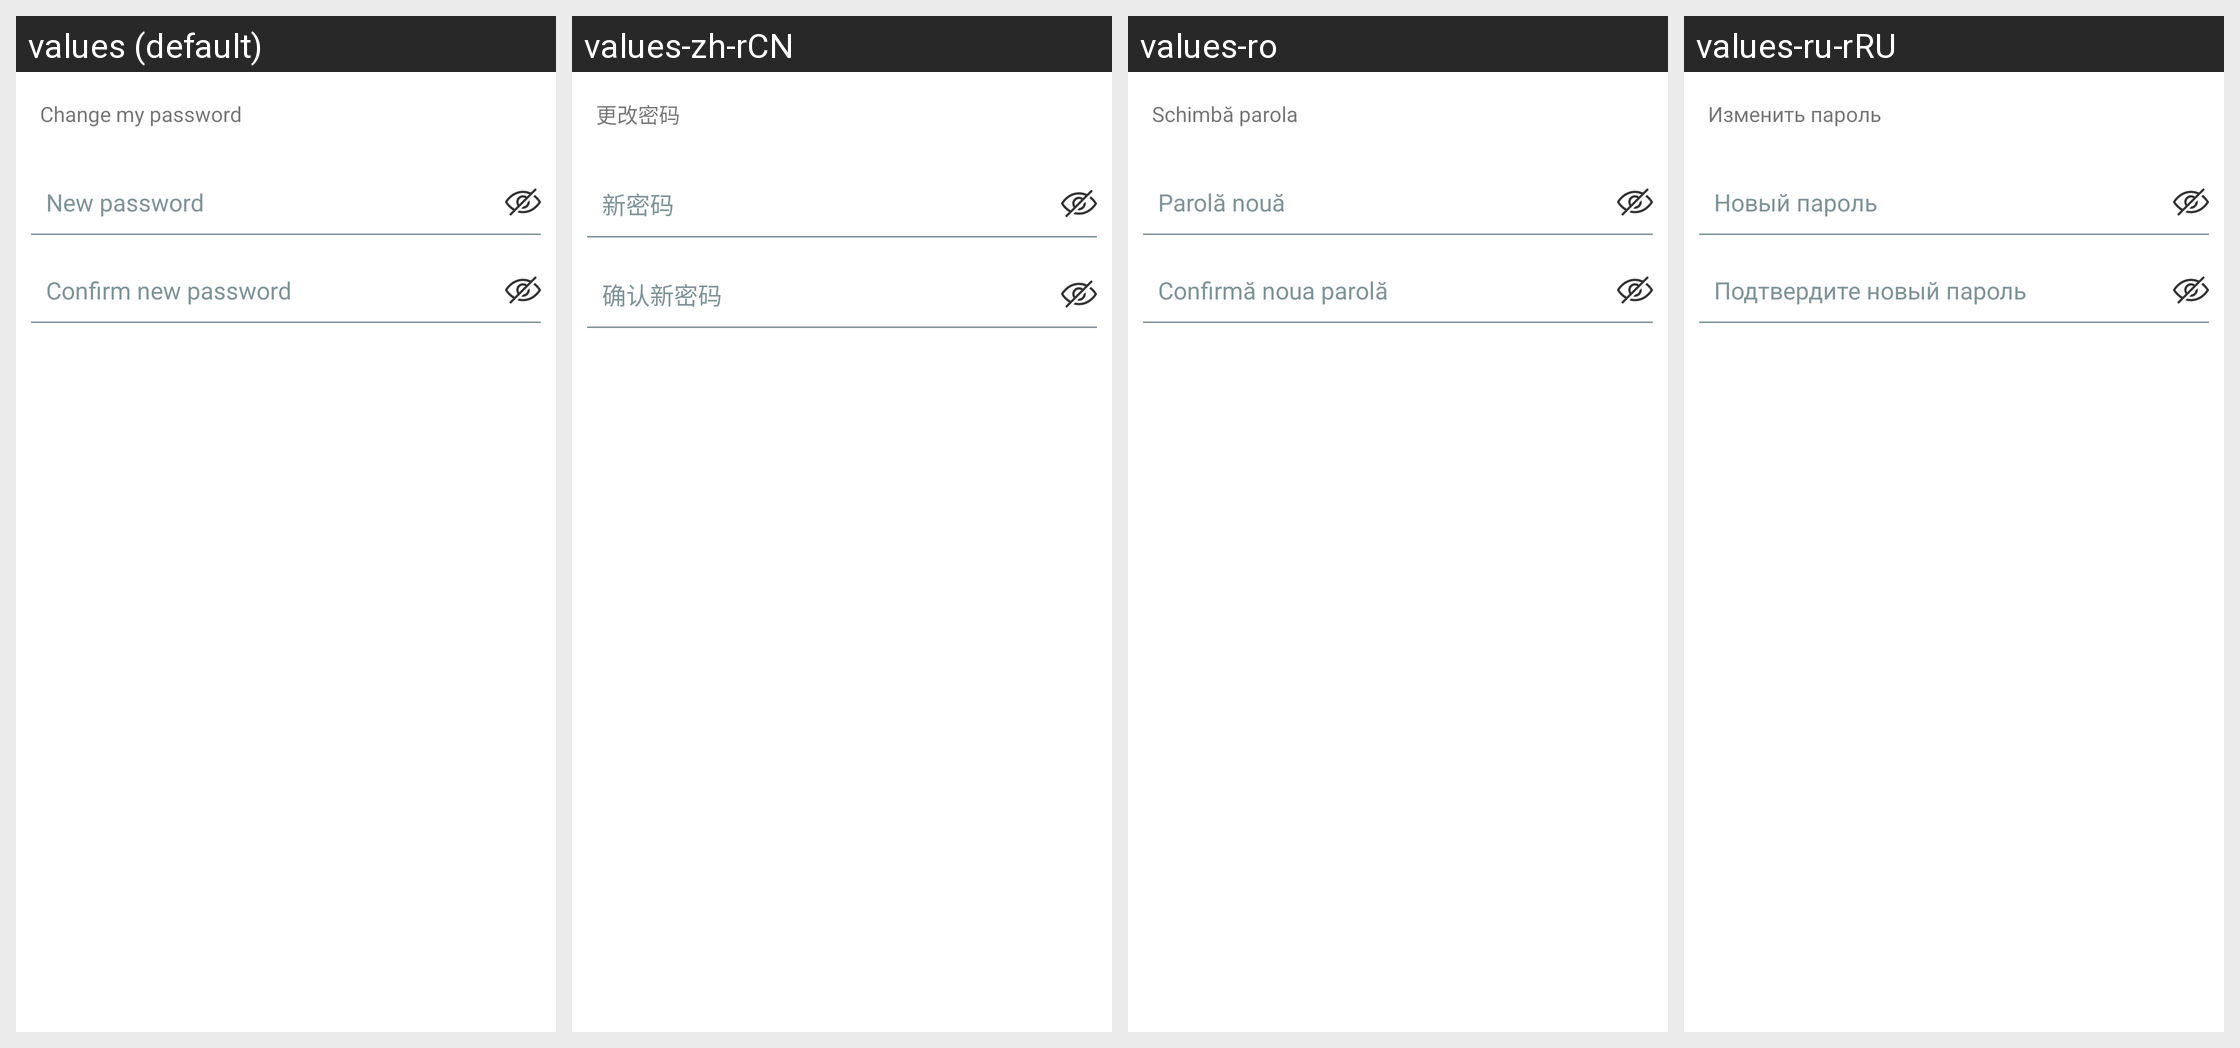

This grid shows one Android layout under several languages. Give, for every string resource on the screen, its name, the default text and each shown locale's text.
Android screen res/layout/password_edit.xml rendered under 4 locales, left to right: values (default), values-zh-rCN, values-ro, values-ru-rRU. Device: Nexus 5 (rendered at 1080×1920; each locale shown at half size, 540×960, under a caption strip naming it); theme AppThemeBar.
Other locales in the repository, not shown: values-af, values-am, values-ar, values-as, values-az, values-be, values-bg, values-bn, values-bs, values-ca, values-ca-rES, values-cs, values-cs-rCZ, values-da, values-de, values-el, values-el-rGR, values-en-rCA, values-en-rGB, values-en-rIN, values-en-rXC, values-es, values-es-rUS, values-et, values-et-rEE, values-eu, values-fa, values-fi, values-fil, values-fr, values-fr-rCA, values-fr-rFR, values-gl, values-gu, values-hi, values-hi-rIN, values-hr, values-hu, values-hy, values-in, values-in-rID, values-is, values-it, values-it-rIT, values-iw, values-ja, values-ja-rJP, values-ka, values-kk, values-km, values-kn, values-ko, values-ko-rKR, values-ky, values-lo, values-lt, values-lt-rLT, values-lv, values-lv-rLV, values-mk, values-ml, values-mn, values-mr, values-ms, values-ms-rMY, values-mt, values-my, values-nb, values-ne, values-nl, values-nn-rNO, values-or, values-pa, values-pl, values-pl-rPL, values-pt, values-pt-rBR, values-pt-rPT, values-ro-rRO, values-ru, values-si, values-sk, values-sk-rSK, values-sl, values-sl-rSI, values-sq, values-sr, values-sv, values-sw, values-ta, values-te, values-th, values-tl, values-tr, values-tr-rTR, values-uk, values-ur, values-uz, values-vi, values-zh, values-zh-rHK, values-zh-rTW, values-zu.
Strings drawn on this screen, with the default value and each locale's value (text and hints the layout hard-codes, and strings that could not be matched under every locale, appear in the picture but are not listed):

password_edit_title
  values: Change my password
  values-zh-rCN: 更改密码
  values-ro: Schimbă parola
  values-ru-rRU: Изменить пароль

password_edit_new
  values: New password
  values-zh-rCN: 新密码
  values-ro: Parolă nouă
  values-ru-rRU: Новый пароль

password_edit_new_confirm
  values: Confirm new password
  values-zh-rCN: 确认新密码
  values-ro: Confirmă noua parolă
  values-ru-rRU: Подтвердите новый пароль
